Run: headless pygame with SDL's dummy video driver; simulated clock (each Clock.tick advances the game by its frame time, no real sleeping); random seed 0; keys injected as events and as key.get_pressed() state; mouse plan: one left click at the window centre at the start of phase 2, then a move to the lower-right quarter at the start of phase 3.
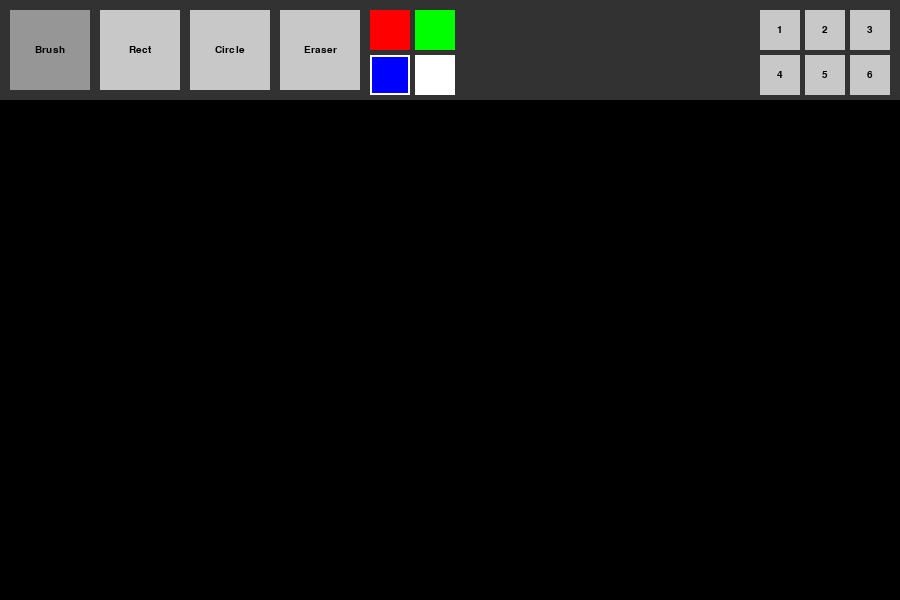
Frame 1 of 4 · flips 1–60 · no input
Frame 2 of 4 · flips 61–180 · clicked the window centre · tapped SPACE, RETURN · held RIGHT (→), D · screen unchanged from frame 1, image omitted
Frame 3 of 4 · flips 181–300 · moved the mouse to the lower-right quarter · held DOWN (↓), S · screen unchanged from frame 2, image omitted
Frame 4 of 4 · flips 301–420 · held LEFT (←), A, UP (↑), W · screen unchanged from frame 3, image omitted

The pygame program that drew these frames:

import pygame

def draw_smooth_line(surf, color, start, end, radius):
    dx = end[0] - start[0]
    dy = end[1] - start[1]
    distance = max(abs(dx), abs(dy))
    
    for i in range(distance):
        x = int(start[0] + float(i) / distance * dx)
        y = int(start[1] + float(i) / distance * dy)
        pygame.draw.circle(surf, color, (x, y), radius)

def drawRect(surf, color, start, end, width): # Добавили width
    x1, y1 = start
    x2, y2 = end
    w, h = abs(x1 - x2), abs(y1 - y2)
    # Рисуем рамку толщиной в width
    pygame.draw.rect(surf, color, (min(x1, x2), min(y1, y2), w, h), width)

def drawCircle(surf, color, start, end, width): # Добавили width
    x1, y1 = start
    x2, y2 = end
    rad = int(((x1 - x2)**2 + (y1 - y2)**2)**0.5)
    # Рисуем окружность толщиной в width
    pygame.draw.circle(surf, color, start, rad, width)
    
def main():
    pygame.init()
    W, H = 900, 600
    MENU_HEIGHT = 100
    screen = pygame.display.set_mode((W, H))
    
    canvas = pygame.Surface((W, H - MENU_HEIGHT))
    canvas.fill((0, 0, 0))
    
    history = [canvas.copy()]
    clock = pygame.time.Clock()
    font = pygame.font.SysFont("Verdana", 15)
    
    # Состояние
    radius = 15
    color = (0, 0, 255)
    mode = 'brush'
    drawing = False
    start_pos = None
    last_pos = None

    # --- Определение кнопок инструментов ---
    btn_brush = pygame.Rect(10, 10, 80, 80)
    btn_rect = pygame.Rect(100, 10, 80, 80)
    btn_circle = pygame.Rect(190, 10, 80, 80)
    btn_eraser = pygame.Rect(280, 10, 80, 80)
    
    # Кнопки цветов
    colors = [
        (pygame.Rect(370, 10, 40, 40), (255, 0, 0)),   # Red
        (pygame.Rect(415, 10, 40, 40), (0, 255, 0)),   # Green
        (pygame.Rect(370, 55, 40, 40), (0, 0, 255)),   # Blue
        (pygame.Rect(415, 55, 40, 40), (255, 255, 255))# White
    ]

    # Кнопки радиуса (сетка 3x2 справа)
    radius_buttons = []
    radii_values = [2, 5, 10, 20, 35, 50]
    for i in range(6):
        col, row = i % 3, i // 3
        rect = pygame.Rect(W - 140 + col * 45, 10 + row * 45, 40, 40)
        radius_buttons.append((rect, radii_values[i], str(i+1)))

    while True:
        pos = pygame.mouse.get_pos()
        canvas_pos = (pos[0], pos[1] - MENU_HEIGHT)
        
        for event in pygame.event.get():
            if event.type == pygame.QUIT: return
            
            if event.type == pygame.KEYDOWN:
                # Ctrl + Z (Undo)
                if event.key == pygame.K_z and (pygame.key.get_mods() & pygame.KMOD_CTRL):
                    if len(history) > 1:
                        history.pop()
                        canvas.blit(history[-1], (0, 0))

            if event.type == pygame.MOUSEBUTTONDOWN:
                # Проверка кнопок инструментов
                if btn_brush.collidepoint(pos): mode = 'brush'
                elif btn_rect.collidepoint(pos): mode = 'rect'
                elif btn_circle.collidepoint(pos): mode = 'circle'
                elif btn_eraser.collidepoint(pos): mode = 'eraser'
                
                # Проверка цветов
                for r, c in colors:
                    if r.collidepoint(pos): color = c
                
                # Проверка радиусов
                for r, val, label in radius_buttons:
                    if r.collidepoint(pos): radius = val
                
                # Начало рисования
                if pos[1] > MENU_HEIGHT:
                    drawing = True
                    start_pos = canvas_pos
                    last_pos = canvas_pos
                    if len(history) > 20: history.pop(0)
                    history.append(canvas.copy())
            
            if event.type == pygame.MOUSEBUTTONUP:
                if drawing:
                    if mode == 'rect': 
                        drawRect(canvas, color, start_pos, canvas_pos, radius) # Передали radius
                    elif mode == 'circle': 
                        drawCircle(canvas, color, start_pos, canvas_pos, radius) # Передали radius
                drawing = False

            if event.type == pygame.MOUSEMOTION and drawing:
                if mode in ['brush', 'eraser']:
                    curr_col = color if mode == 'brush' else (0, 0, 0)
                    draw_smooth_line(canvas, curr_col, last_pos, canvas_pos, radius)
                    last_pos = canvas_pos

        # --- ОТРИСОВКА ---
        screen.fill((30, 30, 30))
        screen.blit(canvas, (0, MENU_HEIGHT))
        
        # Панель меню
        pygame.draw.rect(screen, (50, 50, 50), (0, 0, W, MENU_HEIGHT))
        
        # Отрисовка кнопок инструментов
        for r, txt, m in [(btn_brush, "Brush", 'brush'), (btn_rect, "Rect", 'rect'), 
                          (btn_circle, "Circle", 'circle'), (btn_eraser, "Eraser", 'eraser')]:
            col = (150, 150, 150) if mode == m else (200, 200, 200)
            pygame.draw.rect(screen, col, r)
            t_surf = font.render(txt, True, (0, 0, 0))
            screen.blit(t_surf, t_surf.get_rect(center=r.center))

        # Цвета
        for r, c in colors:
            pygame.draw.rect(screen, c, r)
            if color == c: pygame.draw.rect(screen, (255, 255, 255), r, 2)

        # Радиусы
        for r, val, label in radius_buttons:
            col = (150, 150, 150) if radius == val else (200, 200, 200)
            pygame.draw.rect(screen, col, r)
            t_surf = font.render(label, True, (0, 0, 0))
            screen.blit(t_surf, t_surf.get_rect(center=r.center))

        # Предпросмотр
        if drawing and start_pos:
            scr_start = (start_pos[0], start_pos[1] + MENU_HEIGHT)
            if mode == 'rect': 
                drawRect(screen, color, scr_start, pos, radius) # Передали radius
            elif mode == 'circle': 
                drawCircle(screen, color, scr_start, pos, radius) # Передали radius

        pygame.display.flip()
        clock.tick(60)

main()
